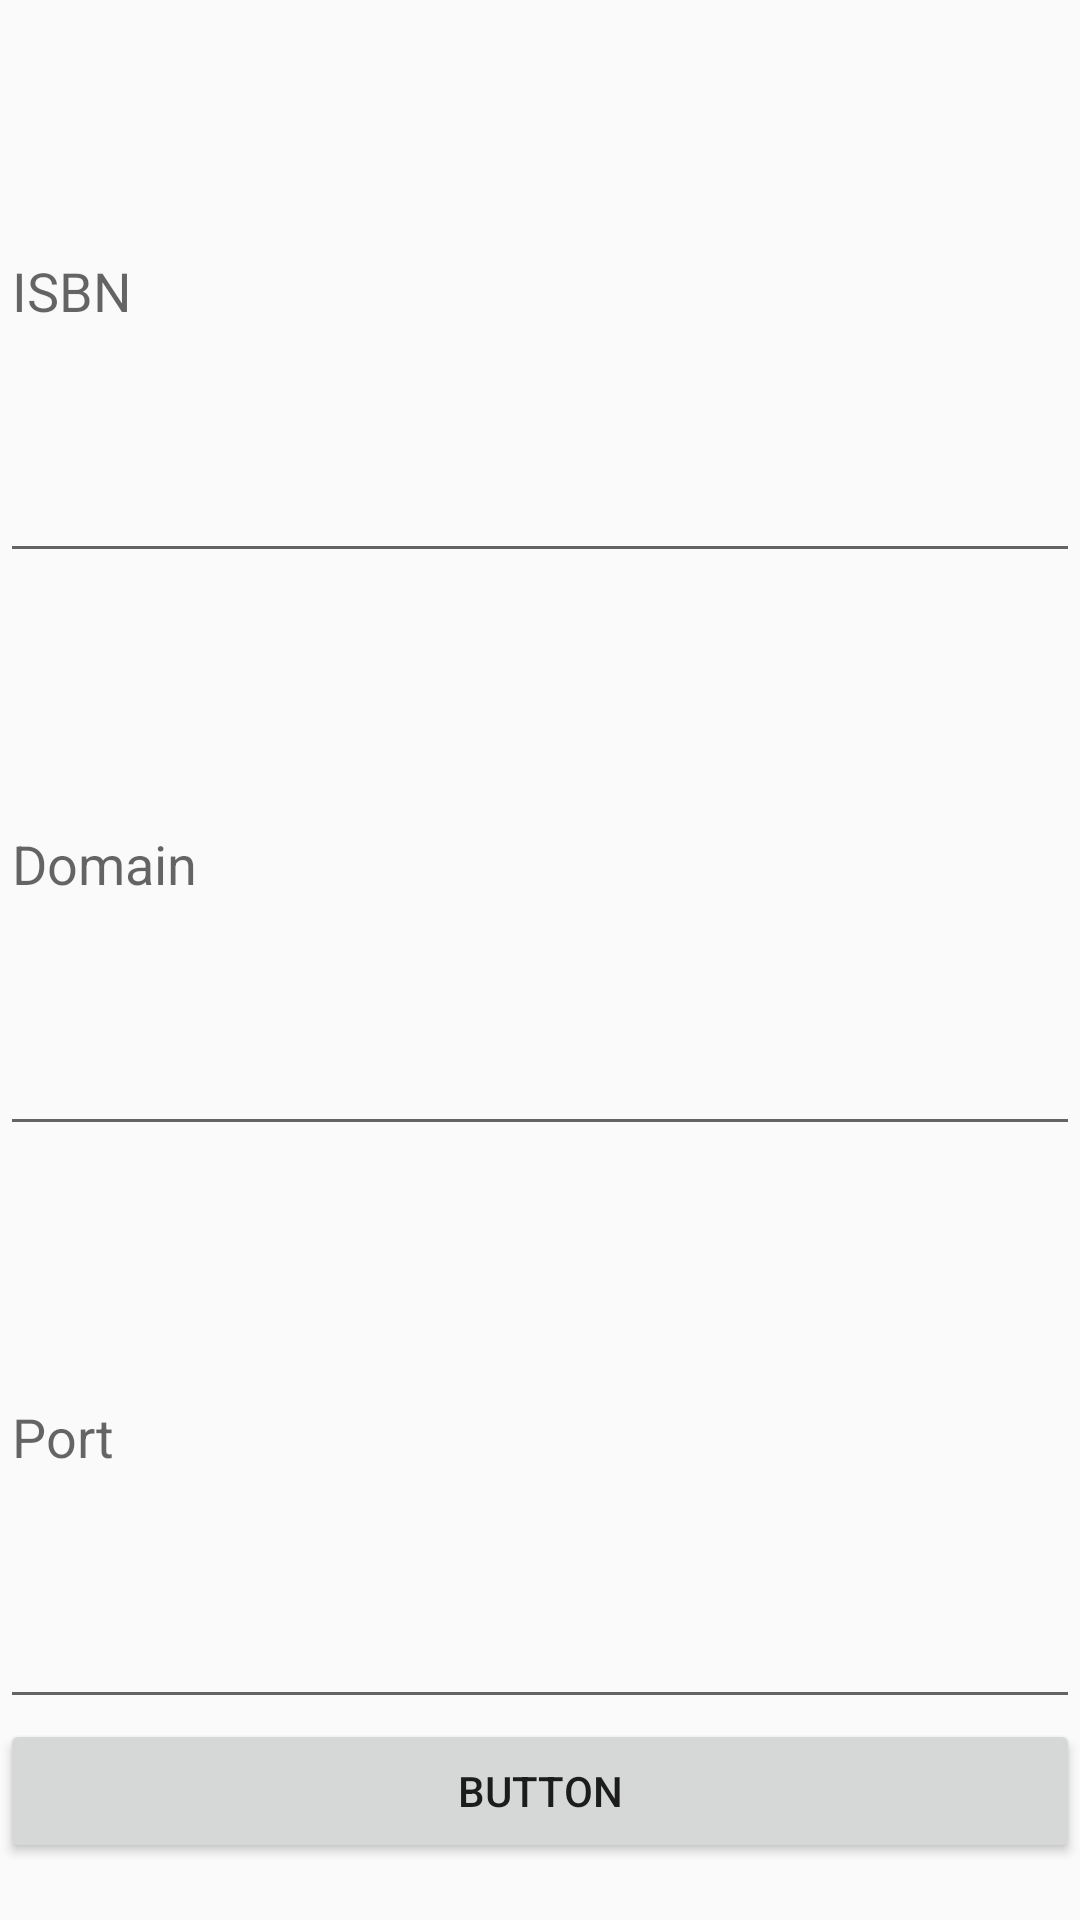

Write the Android layout XML for this screen, with the resource values it uses.
<!-- AndroidManifest.xml: application theme AppTheme -->
<!-- res/layout/content_main.xml -->
<?xml version="1.0" encoding="utf-8"?>
<TableLayout xmlns:android="http://schemas.android.com/apk/res/android"
    xmlns:app="http://schemas.android.com/apk/res-auto"
    xmlns:tools="http://schemas.android.com/tools"
    android:layout_width="match_parent"
    android:layout_height="match_parent"
    app:layout_behavior="@string/appbar_scrolling_view_behavior"
    tools:showIn="@layout/activity_main">




    
        
        
        
        

    <EditText
        android:id="@+id/ISBN"
        android:layout_weight="1"
        android:layout_width="match_parent"
        android:layout_height="wrap_content"
        android:inputType="textPersonName"
        android:hint="ISBN"
        >


    </EditText>

    <EditText
        android:id="@+id/Domain"
        android:layout_weight = "1"
        android:layout_width="0dp"
        android:layout_height="wrap_content"
        android:hint="Domain"
        />

    <EditText
        android:id="@+id/Port"
        android:layout_weight="1"
        android:layout_width="0dp"
        android:layout_height="wrap_content"
        android:hint="Port"
        />

    <Button
        android:id="@+id/button1"
        android:layout_width="wrap_content"
        android:layout_height="wrap_content"
        android:text="button"

        />

    <TextView
        android:id="@+id/textView1"
        android:layout_width="wrap_content"
        android:layout_height="wrap_content"
        android:text=""
         />

    
        
        
        
        
        
        
        
        

</TableLayout>
<!-- res/layout/activity_main.xml (included above) -->
<?xml version="1.0" encoding="utf-8"?>
<android.support.design.widget.CoordinatorLayout xmlns:android="http://schemas.android.com/apk/res/android"
    xmlns:app="http://schemas.android.com/apk/res-auto"
    xmlns:tools="http://schemas.android.com/tools"
    android:layout_width="match_parent"
    android:layout_height="match_parent"
    android:fitsSystemWindows="true"
    tools:context="com.example.amandabrindle.myapplication.MainActivity">

    <android.support.design.widget.AppBarLayout
        android:layout_width="match_parent"
        android:layout_height="wrap_content"
        android:theme="@style/AppTheme.AppBarOverlay">

        
            
            
            
            
            

    </android.support.design.widget.AppBarLayout>

    <include layout="@layout/content_main" />

    <android.support.design.widget.FloatingActionButton
        android:id="@+id/fab"
        android:layout_width="wrap_content"
        android:layout_height="wrap_content"
        android:layout_gravity="bottom|end"
        android:layout_margin="@dimen/fab_margin"
        android:src="@android:drawable/ic_dialog_email" />

</android.support.design.widget.CoordinatorLayout>
<!-- resources referenced by this layout -->
<resources>
  <style name="AppTheme" parent="Theme.AppCompat.Light.DarkActionBar">
          
          <item name="colorPrimary">@color/colorPrimary</item>
          <item name="colorPrimaryDark">@color/colorPrimaryDark</item>
          <item name="colorAccent">@color/colorAccent</item>
      </style>
  <!-- not gathered from this repository: default colours our renderer supplied (Android Studio template values) -->
  <color name="colorPrimary">#FF6200EE</color>
  <color name="colorPrimaryDark">#FF3700B3</color>
  <color name="colorAccent">#FF03DAC5</color>
</resources>
